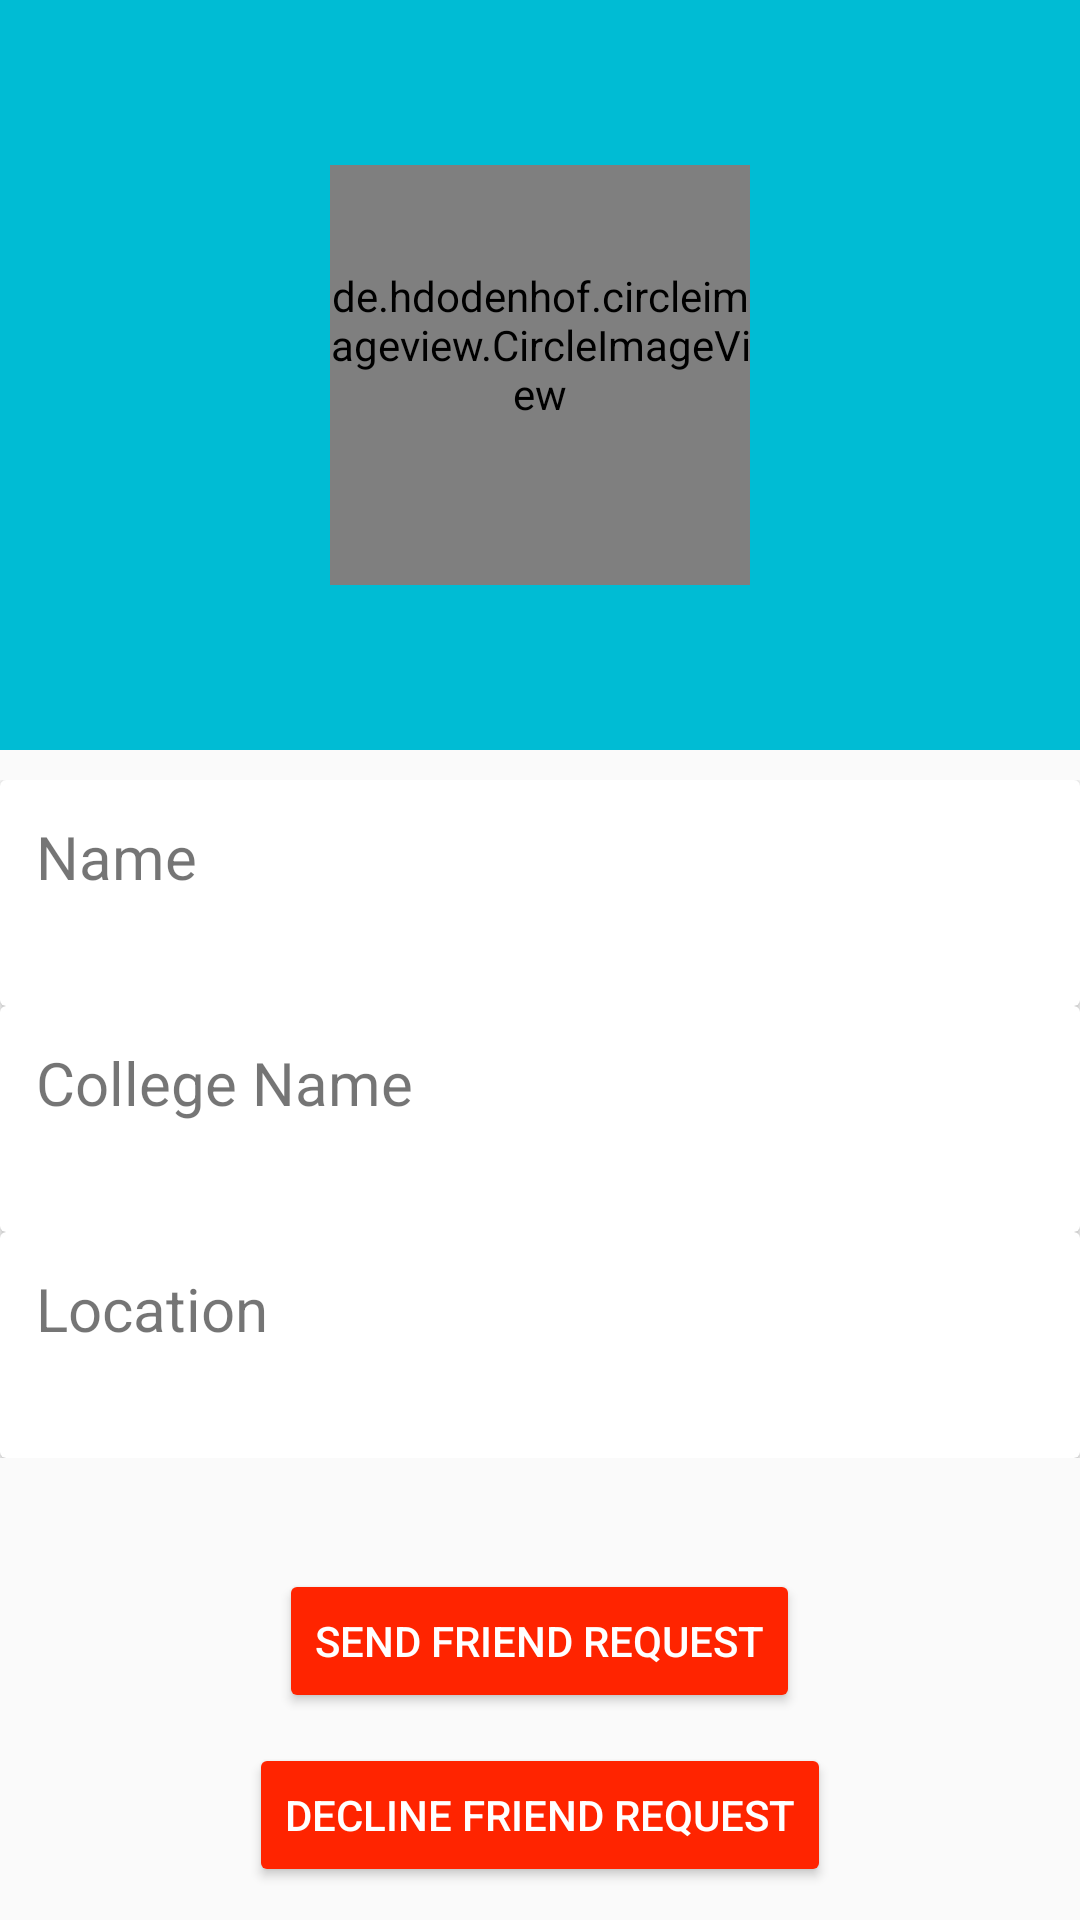

Reconstruct the res/layout file that produces this screen, plus the resources it refers to.
<!-- AndroidManifest.xml: application theme AppTheme -->
<!-- res/layout/activity_profile_see.xml -->
<?xml version="1.0" encoding="utf-8"?>
<android.support.design.widget.CoordinatorLayout xmlns:android="http://schemas.android.com/apk/res/android"
    xmlns:app="http://schemas.android.com/apk/res-auto"
    xmlns:tools="http://schemas.android.com/tools"
    android:layout_width="match_parent"
    android:layout_height="match_parent"
    android:fitsSystemWindows="true"
    >

    <android.support.design.widget.AppBarLayout
        android:layout_width="match_parent"
        android:layout_height="250dp"
        android:theme="@style/ThemeOverlay.AppCompat.Dark.ActionBar">

        <android.support.design.widget.CollapsingToolbarLayout
            android:id="@+id/collapsing_toolbar"
            android:layout_width="match_parent"
            android:layout_height="match_parent"
            app:contentScrim="?attr/colorPrimary"
            app:layout_scrollFlags="scroll|exitUntilCollapsed">

            <ImageView
                android:id="@+id/college_pic"
                android:layout_width="match_parent"
                android:layout_height="match_parent"
                android:background="@color/colorPrimary"
                android:fitsSystemWindows="true"
                android:scaleType="centerCrop"
                app:layout_collapseMode="pin"/>

            <android.support.v7.widget.Toolbar
                android:id="@+id/toolbar2"
                android:layout_width="match_parent"
                android:layout_height="?attr/actionBarSize"
                app:layout_collapseMode="parallax">

            </android.support.v7.widget.Toolbar>

            <de.hdodenhof.circleimageview.CircleImageView
                android:id="@+id/userPic"
                android:layout_width="140dp"
                android:layout_height="140dp"
                android:layout_centerInParent="true"
                android:layout_gravity="center"
                android:paddingBottom="20dp"
                android:src="@drawable/ic_neith"
                app:civ_border_color="@color/colorPrimaryDark"
                app:civ_border_width="2dp" />

        </android.support.design.widget.CollapsingToolbarLayout>

    </android.support.design.widget.AppBarLayout>

    <android.support.v4.widget.NestedScrollView
        android:layout_width="match_parent"
        android:layout_height="match_parent"
        android:layout_gravity ="fill_vertical"
        app:layout_behavior="@string/appbar_scrolling_view_behavior">

        <LinearLayout
            android:layout_width="match_parent"
            android:layout_height="match_parent"
            android:orientation="vertical"
            android:paddingTop="10dp">

            <android.support.v7.widget.CardView
                android:layout_width="match_parent"
                android:layout_height="wrap_content">

                <LinearLayout
                    android:layout_width="match_parent"
                    android:layout_height="wrap_content"
                    android:orientation="vertical"
                    android:padding="12dp"
                    >

                    <TextView
                        android:layout_width="match_parent"
                        android:layout_height="wrap_content"
                        android:text="Name"
                        android:textSize="20sp"/>

                    <TextView
                        android:id="@+id/nameUser"
                        android:layout_width="match_parent"
                        android:layout_height="wrap_content"
                        android:textSize="18sp"/>

                </LinearLayout>
            </android.support.v7.widget.CardView>

            <android.support.v7.widget.CardView
                android:layout_width="match_parent"
                android:layout_height="wrap_content">

                <LinearLayout
                    android:layout_width="match_parent"
                    android:layout_height="wrap_content"
                    android:orientation="vertical"
                    android:padding="12dp"
                    >

                    <TextView
                        android:layout_width="match_parent"
                        android:layout_height="wrap_content"
                        android:text="College Name"
                        android:textSize="20sp"/>

                    <TextView
                        android:id="@+id/nameCollege"
                        android:layout_width="match_parent"
                        android:layout_height="wrap_content"
                        android:textSize="18sp"/>

                </LinearLayout>
            </android.support.v7.widget.CardView>

            <android.support.v7.widget.CardView
                android:layout_width="match_parent"
                android:layout_height="wrap_content">

                <LinearLayout
                    android:layout_width="match_parent"
                    android:layout_height="wrap_content"
                    android:orientation="vertical"
                    android:padding="12dp"
                    >

                    <TextView
                        android:layout_width="match_parent"
                        android:layout_height="wrap_content"
                        android:text="Location"
                        android:textSize="20sp"/>

                    <TextView
                        android:id="@+id/nameLocation"
                        android:layout_width="match_parent"
                        android:layout_height="wrap_content"
                        android:textSize="18sp"/>

                </LinearLayout>
            </android.support.v7.widget.CardView>
        </LinearLayout>


    </android.support.v4.widget.NestedScrollView>

    <android.support.design.widget.FloatingActionButton
        android:id="@+id/fab"
        android:layout_width="wrap_content"
        android:layout_height="wrap_content"
        android:layout_above="@+id/adView"
        android:layout_alignParentEnd="true"
        android:layout_alignParentRight="true"
        android:layout_gravity="bottom|end"
        android:layout_marginBottom="14dp"
        android:layout_marginEnd="28dp"
        android:layout_marginRight="28dp"
        android:visibility="invisible"
        app:backgroundTint="@color/colorPrimary"
        app:fabSize="normal"
        app:srcCompat="@android:drawable/sym_action_email" />

    <Button
        style="@style/Widget.AppCompat.Button.Colored"
        android:id="@+id/prof_send_req_btn"
        android:layout_width="wrap_content"
        android:layout_gravity="bottom|center"
        android:layout_height="wrap_content"
        android:layout_marginBottom="69dp"
        android:text="Send Friend Request"
        android:layout_alignParentBottom="true"
        android:layout_centerHorizontal="true" />

    <Button
        style="@style/Widget.AppCompat.Button.Colored"
        android:id="@+id/prof_decline_btn"
        android:layout_gravity="bottom|center"
        android:layout_width="wrap_content"
        android:layout_height="wrap_content"
        android:layout_alignParentBottom="true"
        android:layout_centerHorizontal="true"
        android:layout_marginBottom="11dp"
        android:text="Decline Friend Request" />


</android.support.design.widget.CoordinatorLayout>
<!-- resources referenced by this layout -->
<resources>
  <color name="colorPrimary">#00BCD4</color>
  <color name="colorPrimaryDark">#0097A7</color>
  <!-- drawable ic_neith: jpg bitmap (drawable-xhdpi, 236586 bytes) -->
  <style name="AppTheme" parent="Theme.AppCompat.Light.NoActionBar">
          
          <item name="colorPrimary">@color/colorPrimary</item>
          <item name="colorPrimaryDark">@color/colorPrimaryDark</item>
          <item name="colorAccent">@color/colorAccent</item>
  
      </style>
  <color name="colorAccent">#FF2400</color>
</resources>
